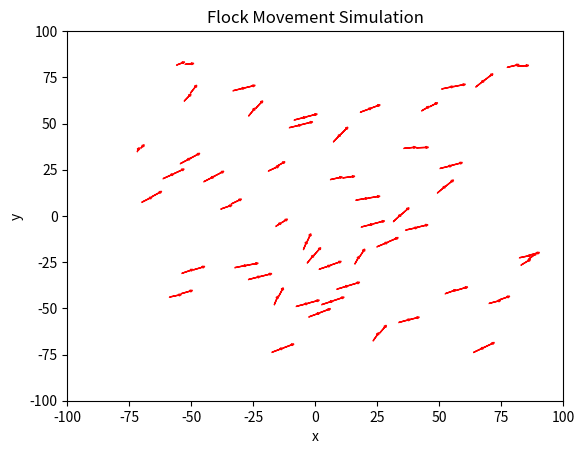

Recreate this plot in Python.
import matplotlib.pyplot as plt
import numpy as np
import random
import matplotlib.animation as animation

# hyperparameters
vmax = 5
vmin = 2
r2 = 500
close2 = 2000
avoid = 0.01
aligning = 0.05
cohede = 0.05
turnfactor = 0.8
biasval = 0.0005

# dimensions
n = 50
L = -100
R = 100
U = 100
D = -100
margin = 20
dt = 10

# boid class
class Boid:
    def __init__(self, x, y, vx, vy, b_id):
        self.x = x
        self.y = y
        self.vx = vx
        self.vy = vy
        self.b_id = b_id
        self.neighbours = []
        self.group = random.choice([0, 1, 2])

    def move(self):
        # separation
        close_dx = 0
        close_dy = 0
        # alignment
        avg_vx = 0
        avg_vy = 0
        # cohesion
        avg_x = 0
        avg_y = 0
        for boid in self.neighbours:
            dx = self.x - boid.x
            dy = self.y - boid.y
            avg_vx += boid.vx
            avg_vy += boid.vy
            avg_x += boid.x
            avg_y += boid.y
            if dx**2 + dy**2 < close2:
                close_dx += dx
                close_dy += dy
        if self.neighbours :
            n = len(self.neighbours)
            avg_vx = sum(boid.vx for boid in self.neighbours)/n
            avg_vy = sum(boid.vy for boid in self.neighbours)/n
            avg_x = sum(boid.x for boid in self.neighbours)/n
            avg_y = sum(boid.y for boid in self.neighbours)/n
        else :
            avg_vx = self.vx
            avg_vy = self.vy
            avg_x = self.x
            avg_y = self.y
        
        self.vx += close_dx * avoid + (avg_x - self.x) * cohede + (avg_vx - self.vx) * aligning
        self.vy += close_dy * avoid + (avg_y - self.y) * cohede + (avg_vy - self.vy) * aligning

        # wall avoidance
        if self.x < L+margin:
            self.vx = self.vx + turnfactor
        if self.x > R-margin:
            self.vx = self.vx - turnfactor
        if self.y > U-margin:
            self.vy = self.vy - turnfactor
        if self.y < D+margin:
            self.vy = self.vy + turnfactor

        if self.group == 1 :
            self.vx = (1 - biasval)*self.vx + biasval
        # biased to left of screen
        elif self.group == 2 :
            self.vx = (1 - biasval)*self.vx -biasval

        # speed check
        speed = (self.vx ** 2 + self.vy ** 2) ** 0.5
        if speed > vmax:
            self.vx = (self.vx / speed) * vmax
            self.vy = (self.vy / speed) * vmax
        if speed < vmin:
            self.vx = (self.vx / speed) * vmin
            self.vy = (self.vy / speed) * vmin
        
        # update position
        self.x += self.vx
        self.y += self.vy

# utility functions
def distance(boid1, boid2):
    return (boid1.x - boid2.x) ** 2 + (boid1.y - boid2.y) ** 2

# maintain close boids id list
def update_neighbours(flock, boid):
    boid.neighbours = [other_boid for other_boid in flock if other_boid != boid and distance(boid, other_boid) < r2]
def motion(flock):
    def update(frame):
        for boid in flock:
            update_neighbours(flock, boid)
            boid.move()
        arrows = []
        for boid in flock:
            arrows.append(ax.arrow(boid.x, boid.y, boid.vx, boid.vy, head_width=1, head_length=1, length_includes_head=True, fc='red', ec='red'))
        return arrows

    fig, ax = plt.subplots()
    plt.xlabel('x')
    plt.ylabel('y')
    plt.title('Flock Movement Simulation')
    ax.set_xlim(L, R)
    ax.set_ylim(D, U)
    ani = animation.FuncAnimation(fig, update, frames=range(100), interval=dt, blit=True)
    plt.show()

# initialize flock
flock = [Boid(random.uniform(L+margin, R-margin), random.uniform(D+margin, U-margin), random.uniform(0, 3*vmax), random.uniform(vmin, vmax), b_id) for b_id in range(n)]
motion(flock)